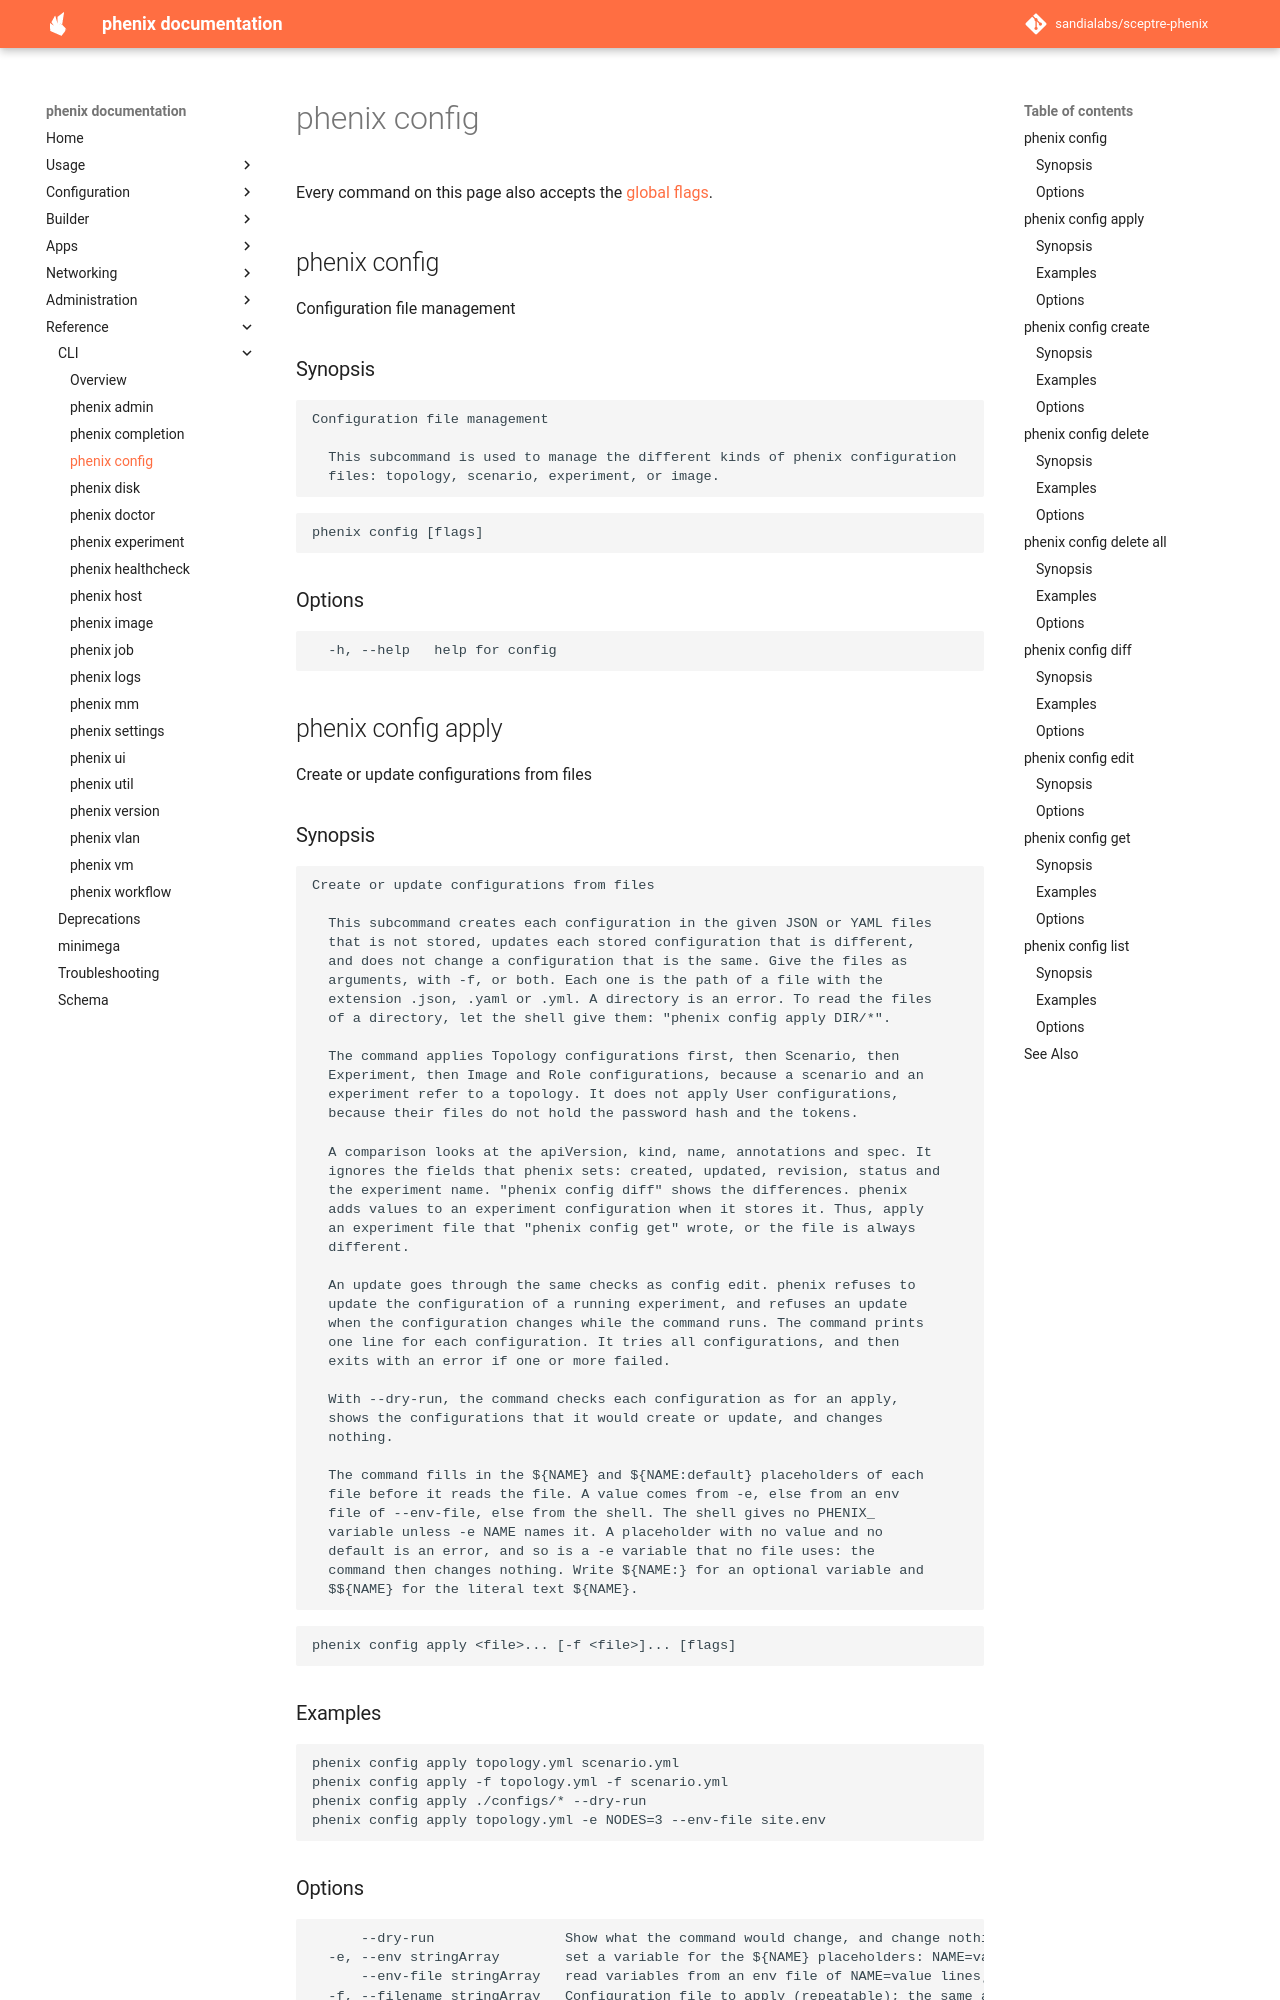

repository: sandialabs/sceptre-phenix · page: latest/cli/config/index.html · generator: mkdocs

# phenix config

<!-- Generated by `make cli-docs` from the phenix command tree. Do not edit. -->

Every command on this page also accepts the [global flags](index.md#options).

## phenix config

Configuration file management

### Synopsis

```text
Configuration file management

  This subcommand is used to manage the different kinds of phenix configuration
  files: topology, scenario, experiment, or image.
```

```text
phenix config [flags]
```

### Options

```text
  -h, --help   help for config
```

## phenix config apply

Create or update configurations from files

### Synopsis

```text
Create or update configurations from files

  This subcommand creates each configuration in the given JSON or YAML files
  that is not stored, updates each stored configuration that is different,
  and does not change a configuration that is the same. Give the files as
  arguments, with -f, or both. Each one is the path of a file with the
  extension .json, .yaml or .yml. A directory is an error. To read the files
  of a directory, let the shell give them: "phenix config apply DIR/*".

  The command applies Topology configurations first, then Scenario, then
  Experiment, then Image and Role configurations, because a scenario and an
  experiment refer to a topology. It does not apply User configurations,
  because their files do not hold the password hash and the tokens.

  A comparison looks at the apiVersion, kind, name, annotations and spec. It
  ignores the fields that phenix sets: created, updated, revision, status and
  the experiment name. "phenix config diff" shows the differences. phenix
  adds values to an experiment configuration when it stores it. Thus, apply
  an experiment file that "phenix config get" wrote, or the file is always
  different.

  An update goes through the same checks as config edit. phenix refuses to
  update the configuration of a running experiment, and refuses an update
  when the configuration changes while the command runs. The command prints
  one line for each configuration. It tries all configurations, and then
  exits with an error if one or more failed.

  With --dry-run, the command checks each configuration as for an apply,
  shows the configurations that it would create or update, and changes
  nothing.

  The command fills in the ${NAME} and ${NAME:default} placeholders of each
  file before it reads the file. A value comes from -e, else from an env
  file of --env-file, else from the shell. The shell gives no PHENIX_
  variable unless -e NAME names it. A placeholder with no value and no
  default is an error, and so is a -e variable that no file uses: the
  command then changes nothing. Write ${NAME:} for an optional variable and
  $${NAME} for the literal text ${NAME}.
```

```text
phenix config apply <file>... [-f <file>]... [flags]
```
